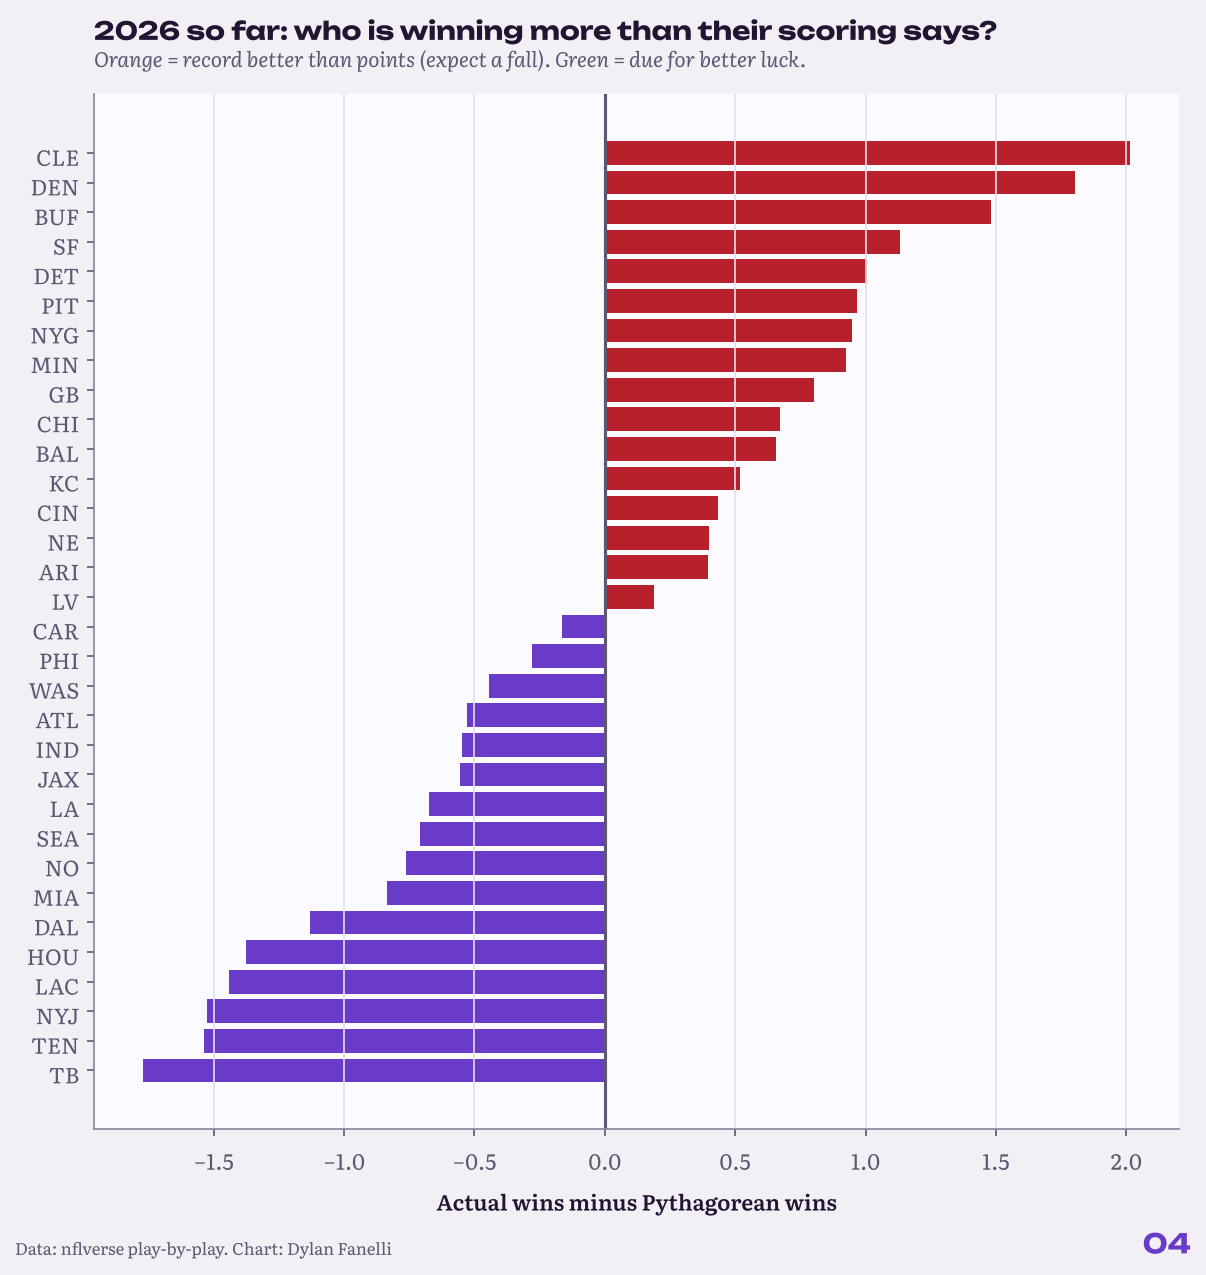

The data file committed next to this chart (first rows):
team, games, wins, pythag, wins_over_pythag, one_score_luck, fumble_luck, fg_luck
TB, 8, 3.0, 4.77, -1.77, -2.0, 2.5, -5.87
TEN, 8, 1.0, 2.54, -1.54, -2.0, -1.0, -1.0
NYJ, 8, 2.0, 3.53, -1.53, -2.0, 1.0, -2.65
LAC, 7, 0.0, 1.44, -1.44, -1.5, -1.5, 2.28
HOU, 7, 2.0, 3.38, -1.38, -1.5, 0.5, 0.08
DAL, 8, 3.0, 4.13, -1.13, -1.5, 0.0, -2.96
MIA, 7, 1.0, 1.84, -0.84, -1.0, -1.0, 4.51
NO, 7, 2.0, 2.76, -0.76, -0.5, -2.0, -2.73
SEA, 8, 4.0, 4.71, -0.71, -0.5, 1.0, 0.25
LA, 8, 4.0, 4.68, -0.68, -1.0, -1.5, 0.53
JAX, 8, 6.0, 6.55, -0.55, 0.0, -0.5, -1.0
IND, 8, 2.0, 2.55, -0.55, -1.0, -2.0, -4.47
ATL, 8, 3.0, 3.53, -0.53, -1.5, 0.0, 4.02
WAS, 7, 2.5, 2.94, -0.44, -0.5, 3.0, 1.47
PHI, 8, 2.0, 2.28, -0.28, 0.0, -0.5, -2.36
CAR, 7, 3.0, 3.17, -0.17, -0.5, -0.5, -2.16
LV, 8, 4.0, 3.81, 0.19, 0.0, 2.0, 1.89
ARI, 8, 3.0, 2.6, 0.4, 0.5, -2.0, -4.18
NE, 8, 5.0, 4.6, 0.4, 0.5, -0.5, 3.53
CIN, 7, 5.0, 4.57, 0.43, 0.5, 0.0, -3.88
KC, 7, 5.0, 4.48, 0.52, 0.5, 4.5, -4.82
BAL, 9, 4.0, 3.34, 0.66, 0.5, -1.5, -4.59
CHI, 8, 6.0, 5.33, 0.67, 0.5, -0.5, 4.74
GB, 8, 5.0, 4.2, 0.8, 1.0, 1.0, 0.11
MIN, 7, 6.0, 5.08, 0.92, 1.5, 1.0, 5.39
NYG, 7, 4.5, 3.55, 0.95, 1.0, -1.5, 0.26
PIT, 8, 6.0, 5.03, 0.97, 1.5, 2.5, -1.68
DET, 7, 5.0, 4.0, 1.0, 1.5, 2.0, 9.97
SF, 7, 6.0, 4.87, 1.13, 1.5, -2.5, -3.08
BUF, 7, 6.0, 4.52, 1.48, 1.5, 0.0, 8.1
DEN, 8, 6.0, 4.2, 1.8, 2.5, 1.0, 3.59
CLE, 8, 5.0, 2.99, 2.01, 2.0, -3.0, -0.16
